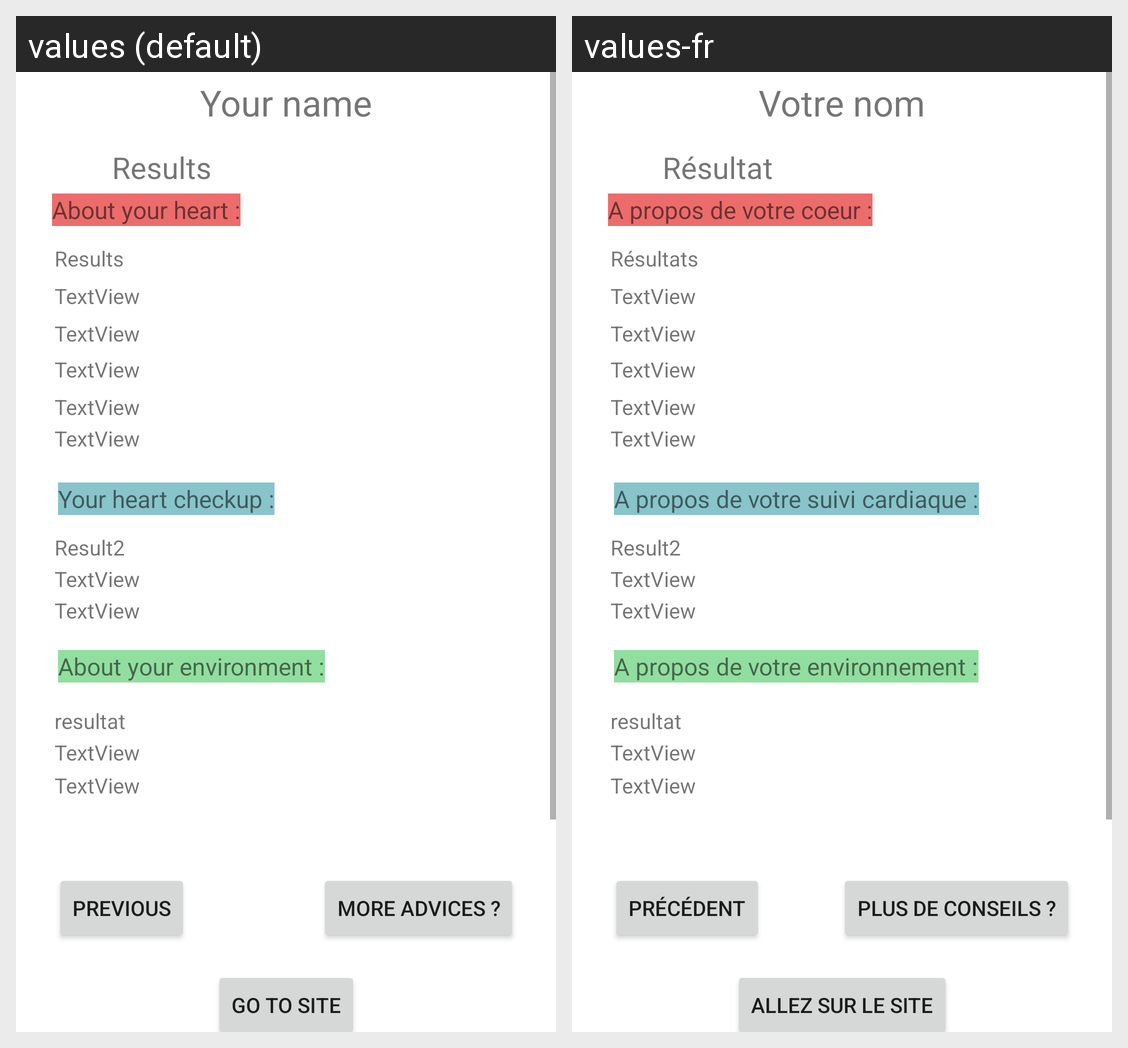

For this localized Android screen grid, give each drawn string resource with its value in every locale shown.
Android screen res/layout/activity_results.xml rendered under 2 locales, left to right: values (default), values-fr. Device: Nexus 5 (rendered at 1080×1920; each locale shown at half size, 540×960, under a caption strip naming it); theme Theme.MyTA.
Strings drawn on this screen, with the default value and each locale's value (text and hints the layout hard-codes, and strings that could not be matched under every locale, appear in the picture but are not listed):

results
  values: Results
  values-fr: Résultats

go_to_site
  values: go to site
  values-fr: Allez sur le site

resultats
  values: Results
  values-fr: Résultats

result2
  values: Result2
  values-fr: Result2  [not translated; the default value is used]

resultat
  values: resultat
  values-fr: resultat  [not translated; the default value is used]

more_advices
  values: More advices ?
  values-fr: Plus de conseils ?

about_your_heart
  values: About your heart :
  values-fr: A propos de votre coeur :

your_heart_checkup
  values: Your heart checkup :
  values-fr: A propos de votre suivi cardiaque :

about_your_environment
  values: About your environment :
  values-fr: A propos de votre environnement :

your_name
  values: Your name
  values-fr: Votre nom

textview
  values: TextView
  values-fr: TextView  [not translated; the default value is used]

previous
  values: Previous
  values-fr: Précédent
